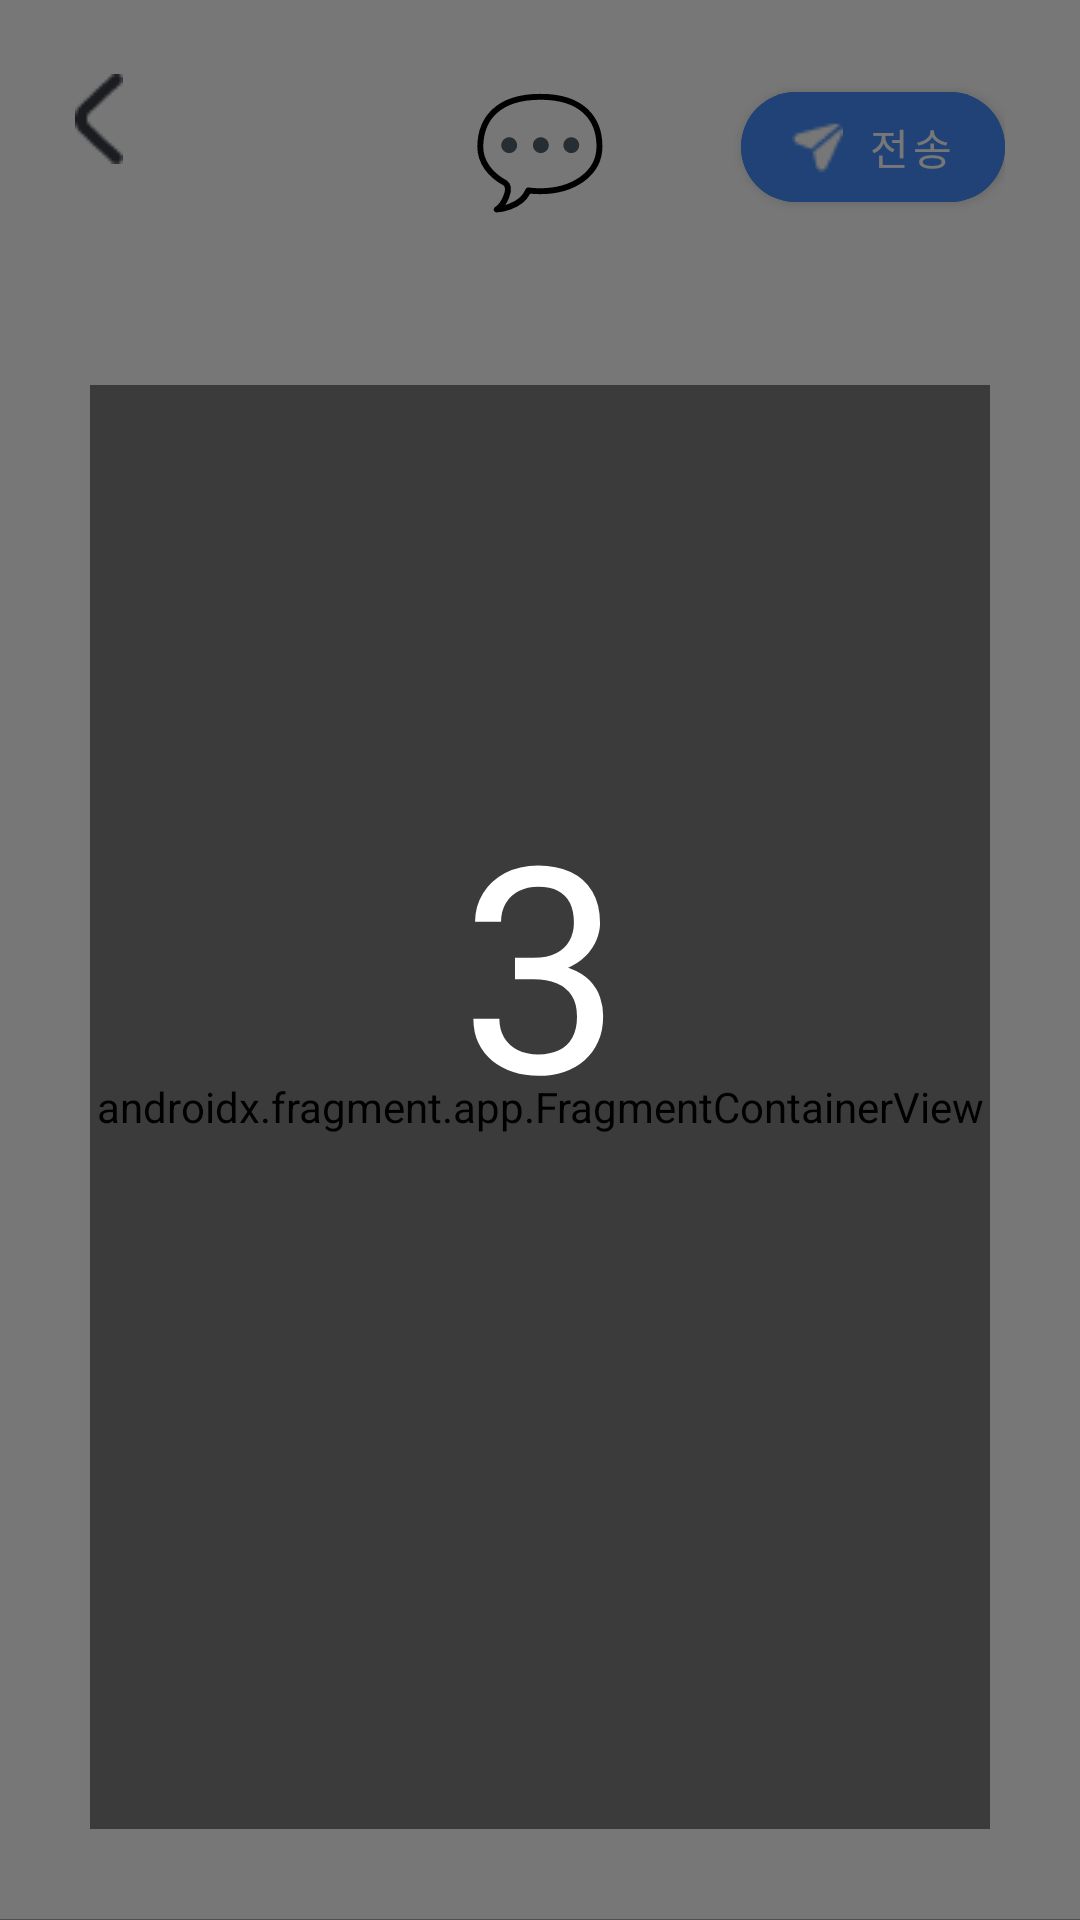

Layout XML and referenced resources for this Android screen:
<!-- AndroidManifest.xml: application theme AppTheme -->
<!-- res/layout/activity_question.xml -->
<?xml version="1.0" encoding="utf-8"?>
<androidx.coordinatorlayout.widget.CoordinatorLayout xmlns:android="http://schemas.android.com/apk/res/android"
    xmlns:app="http://schemas.android.com/apk/res-auto"
    xmlns:tools="http://schemas.android.com/tools"
    android:layout_width="match_parent"
    android:layout_height="match_parent"
    android:background="@android:color/transparent">

    <LinearLayout
        android:id="@+id/linearLayout"
        android:layout_width="match_parent"
        android:layout_height="match_parent"
        android:gravity="center_vertical"
        android:orientation="vertical">

        
        <RelativeLayout
            android:id="@+id/header"
            android:layout_width="match_parent"
            android:layout_height="wrap_content"
            android:background="@color/primaryWhite"
            android:padding="25dp">

            <ImageButton
                android:id="@+id/backButton"
                android:layout_width="wrap_content"
                android:layout_height="wrap_content"
                android:layout_gravity="center"
                android:background="?attr/selectableItemBackgroundBorderless"
                android:src="@drawable/ic_back" />

            <TextView
                android:id="@+id/headerIcon"
                android:layout_width="wrap_content"
                android:layout_height="wrap_content"
                android:layout_centerInParent="true"
                android:text="💬"
                android:textColor="@android:color/white"
                android:textSize="36sp"
                android:textStyle="bold" />

            <com.google.android.material.button.MaterialButton
                android:id="@+id/sendButton"
                android:layout_width="wrap_content"
                android:layout_height="wrap_content"
                android:layout_alignParentEnd="true"
                android:layout_gravity="center"
                android:backgroundTint="@color/primaryBlue"
                android:padding="8dp"
                android:text="전송"
                android:textColor="@android:color/white"
                app:cornerRadius="24dp"
                app:icon="@drawable/ic_send"
                app:iconGravity="textStart"
                app:iconTint="@color/primaryWhite" />
        </RelativeLayout>

        
        <androidx.fragment.app.FragmentContainerView
            android:id="@+id/order_fragment_container"
            android:name="androidx.navigation.fragment.NavHostFragment"
            android:layout_width="match_parent"
            android:layout_height="match_parent"
            android:layout_margin="30dp"
            android:background="@android:color/transparent"
            android:keepScreenOn="true"
            app:defaultNavHost="true"
            app:navGraph="@navigation/nav_graph"
            tools:context=".QuestionActivity" />

        <View
            android:id="@+id/view"
            android:layout_width="match_parent"
            android:layout_height="1dp"
            android:background="@android:color/darker_gray" />

    </LinearLayout>

    <FrameLayout
        android:id="@+id/countDownOverlay"
        android:layout_width="match_parent"
        android:layout_height="match_parent"
        android:background="#88000000"
        android:gravity="center"
        android:visibility="visible">

        <TextView
            android:id="@+id/countDownText"
            android:layout_width="match_parent"
            android:layout_height="match_parent"
            android:text="3"
            android:textColor="#FFFFFF"
            android:textSize="96sp"
            android:visibility="visible"
            android:gravity="center">

        </TextView>
    </FrameLayout>


</androidx.coordinatorlayout.widget.CoordinatorLayout>
<!-- resources referenced by this layout -->
<resources>
  <color name="primaryBlue">#FF458EFD</color>
  <color name="primaryWhite">#FFFFFFFF</color>
  <!-- drawable ic_back: png bitmap (drawable, 596 bytes) -->
  <!-- drawable ic_send: png bitmap (drawable, 310 bytes) -->
  <style name="AppTheme" parent="Theme.MaterialComponents.Light.NoActionBar">
          
          <item name="android:statusBarColor">@color/primaryWhite</item>
          <item name="android:windowLightStatusBar">true</item>
      </style>
</resources>
